3-way image classification set "fold3" from GitHub (Anuvathan/Coco_Anuvathan); label vocabulary: caterpillar, healthy, leaf spot.

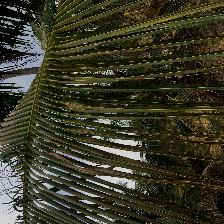
Label: leaf spot

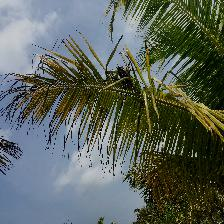
Label: caterpillar

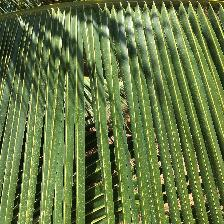
Label: healthy

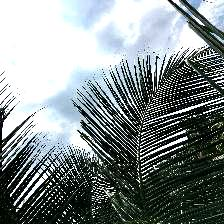
Label: healthy

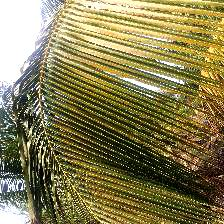
Label: leaf spot

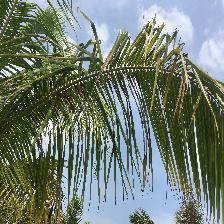
Label: caterpillar
